Run: headless pygame with SDL's dummy video driver; simulated clock (each Clock.tick advances the game by its frame time, no real sleeping); random seed 0; keys injected as events and as key.get_pressed() state; mouse plan: one left click at the window centre at the start of phase 2, then a move to the lower-right quarter at the start of phase 3.
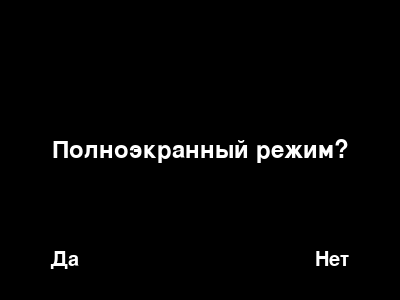
Frame 1 of 4 · flips 1–60 · no input
Frame 2 of 4 · flips 61–180 · clicked the window centre · tapped SPACE, RETURN · held RIGHT (→), D · screen unchanged from frame 1, image omitted
Frame 3 of 4 · flips 181–300 · moved the mouse to the lower-right quarter · held DOWN (↓), S · screen unchanged from frame 2, image omitted
Frame 4 of 4 · flips 301–420 · held LEFT (←), A, UP (↑), W · screen unchanged from frame 3, image omitted

The pygame program that drew these frames:

import pygame


def da(pos):
    if 83 > pos[0] > 42 and 267 > pos[1] > 245:
        return True
    return False


def net(pos):
    if 349 > pos[0] > 311 and 267 > pos[1] > 245:
        return True
    return False


pygame.init()
SIZE = WIDTH, HEIGHT = 400, 300
run = True
screen = pygame.display.set_mode(SIZE)
while run:
    for event in pygame.event.get():
        if event.type == pygame.QUIT:
            run = False
        if event.type == pygame.MOUSEBUTTONDOWN:
            pos = event.pos
            if da(pos):
                print(0)
            if net(pos):
                print(1)
    screen.fill((0, 0, 0))
    font = pygame.font.Font(None, 35)
    text = font.render("Полноэкранный режим?", True, (255, 255, 255))
    text_x = WIDTH // 2 - text.get_width() // 2
    text_y = HEIGHT // 2 - text.get_height() // 2
    screen.blit(text, (text_x, text_y))
    font = pygame.font.Font(None, 30)
    text = font.render("Да", True, (255, 255, 255))
    text_x = 50
    text_y = 250
    screen.blit(text, (text_x, text_y))
    font = pygame.font.Font(None, 30)
    text = font.render("Нет", True, (255, 255, 255))
    text_x = 315
    text_y = 250
    screen.blit(text, (text_x, text_y))
    pygame.display.flip()
